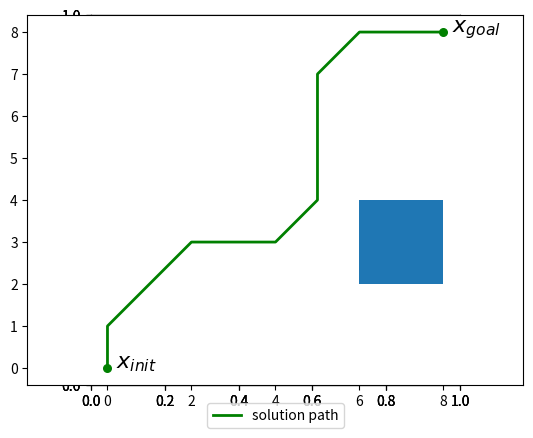

Recreate this plot in Python.
import numpy as np
import matplotlib.pyplot as plt
import matplotlib.patches as patches

# Represents a motion planning problem to be solved using A*
class AStar(object):

    def __init__(self, statespace_lo, statespace_hi, x_init, x_goal, occupancy, resolution=1):
        self.statespace_lo = statespace_lo         # state space lower bound (e.g., (-5, -5))
        self.statespace_hi = statespace_hi         # state space upper bound (e.g., (5, 5))
        self.occupancy = occupancy                 # occupancy grid
        self.resolution = resolution               # resolution of the discretization of state space (cell/m)
        self.x_init = self.snap_to_grid(x_init)    # initial state
        self.x_goal = self.snap_to_grid(x_goal)    # goal state

        self.closed_set = []    # the set containing the states that have been visited
        self.open_set = []      # the set containing the states that are condidate for future expension

        self.f_score = {}       # dictionary of the f score (estimated cost from start to goal passing through state)
        self.g_score = {}       # dictionary of the g score (cost-to-go from start to state)
        self.came_from = {}     # dictionary keeping track of each state's parent to reconstruct the path

        self.open_set.append(x_init)
        self.g_score[x_init] = 0
        self.f_score[x_init] = self.distance(x_init,x_goal)

        self.path = None        # the final path as a list of states

    # Checks if a give state is free, meaning it is inside the bounds of the map and
    # is not inside any obstacle
    # INPUT: (x)
    #          x - tuple state
    # OUTPUT: Boolean True/False
    def is_free(self, x):
        if x==self.x_init or x==self.x_goal:
            return True
        for dim in range(len(x)):
            if x[dim] < self.statespace_lo[dim]:
                return False
            if x[dim] >= self.statespace_hi[dim]:
                return False
        if not self.occupancy.is_free(x):
            return False
        return True

    # computes the euclidean distance between two states
    # INPUT: (x1, x2)
    #          x1 - first state tuple
    #          x2 - second state tuple
    # OUTPUT: Float euclidean distance
    def distance(self, x1, x2):
        return np.linalg.norm(np.array(x1)-np.array(x2))

    # returns the closest point on a discrete state grid
    # INPUT: (x)
    #          x - tuple state
    # OUTPUT: A tuple that represents the closest point to x on the discrete state grid
    def snap_to_grid(self, x):
        return (self.resolution*round(x[0]/self.resolution), self.resolution*round(x[1]/self.resolution))

    # gets the FREE neighbor states of a given state. Assumes a motion model
    # where we can move up, down, left, right, or along the diagonals by an
    # amount equal to self.resolution.
    # Use self.is_free in order to check if any given state is indeed free.
    # Use self.snap_to_grid (see above) to ensure that the neighbors you compute
    # are actually on the discrete grid, i.e., if you were to compute neighbors by
    # simply adding/subtracting self.resolution from x, numerical error could
    # creep in over the course of many additions and cause grid point equality
    # checks to fail. To remedy this, you should make sure that every neighbor is
    # snapped to the grid as it is computed.
    # INPUT: (x)
    #           x - tuple state
    # OUTPUT: List of neighbors that are free, as a list of TUPLES
    def get_neighbors(self, x):
        # TODO: fill me in!
        x0, y0 = x
        delta = self.resolution
        dx = [0., 0., -delta, delta, delta, delta, -delta, -delta]
        dy = [-delta, delta, 0., 0., -delta, delta, -delta, delta]
        
        neighbors = []
        for i in range(8):
            neighbor = self.snap_to_grid((x0+dx[i], y0+dy[i]))
            if self.is_free(neighbor):
                neighbors.append(neighbor)

        return neighbors


    # Gets the state in open_set that has the lowest f_score
    # INPUT: None
    # OUTPUT: A tuple, the state found in open_set that has the lowest f_score
    def find_best_f_score(self):
        return min(self.open_set, key=lambda x: self.f_score[x])

    # Use the came_from map to reconstruct a path from the initial location
    # to the goal location
    # INPUT: None
    # OUTPUT: A list of tuples, which is a list of the states that go from start to goal
    def reconstruct_path(self):
        path = [self.x_goal]
        current = path[-1]
        while current != self.x_init:
            path.append(self.came_from[current])
            current = path[-1]
        return list(reversed(path))

    # Plots the path found in self.path and the obstacles
    # INPUT: None
    # OUTPUT: None
    def plot_path(self):
        if not self.path:
            print('no path')
            return

        fig = plt.figure()

        self.occupancy.plot(fig.number)
        solution_path = np.array(self.path) * self.resolution
        plt.plot(solution_path[:,0],solution_path[:,1], color="green", linewidth=2, label="solution path", zorder=10)
        plt.scatter([self.x_init[0]*self.resolution, self.x_goal[0]*self.resolution], [self.x_init[1]*self.resolution, self.x_goal[1]*self.resolution], color="green", s=30, zorder=10)
        plt.annotate(r"$x_{init}$", np.array(self.x_init)*self.resolution + np.array([.2, 0]), fontsize=16)
        plt.annotate(r"$x_{goal}$", np.array(self.x_goal)*self.resolution + np.array([.2, 0]), fontsize=16)
        plt.legend(loc='upper center', bbox_to_anchor=(0.5, -0.03), fancybox=True, ncol=3)

        plt.axis('equal')
        plt.show()

    # Solves the planning problem using the A* search algorithm. It places
    # the solution as a list of of tuples (each representing a state) that go
    # from self.x_init to self.x_goal inside the variable self.path
    # INPUT: None
    # OUTPUT: Boolean, True if a solution from x_init to x_goal was found
    def solve(self):

        while len(self.open_set)>0:
            x_current = AStar.find_best_f_score(self)
            if x_current == self.x_goal:
                print('path reconstructed')
                self.path = AStar.reconstruct_path(self)
                return  AStar.reconstruct_path(self)
            self.open_set.remove(x_current)
            self.closed_set.append(x_current)
            
            for i in range(len(AStar.get_neighbors(self,x_current))):
                x_neigh = AStar.get_neighbors(self,x_current)
                if x_neigh[i] in self.closed_set:
                    continue
                tentative_g_score = self.g_score[x_current] + AStar.distance(self,x_current,x_neigh[i])
                if not x_neigh[i] in self.open_set:
                    self.open_set.append(x_neigh[i])
                elif tentative_g_score > self.g_score[x_neigh[i]]:
                    continue
                self.came_from[x_neigh[i]] = x_current
                self.g_score[x_neigh[i]] = tentative_g_score
                self.f_score[x_neigh[i]] = (tentative_g_score + AStar.distance(self,x_neigh[i],self.x_goal))  

        return False

# A 2D state space grid with a set of rectangular obstacles. The grid is fully deterministic
class DetOccupancyGrid2D(object):
    def __init__(self, width, height, obstacles):
        self.width = width
        self.height = height
        self.obstacles = obstacles

    def is_free(self, x):
        for obs in self.obstacles:
            inside = True
            for dim in range(len(x)):
                if x[dim] < obs[0][dim] or x[dim] > obs[1][dim]:
                    inside = False
                    break
            if inside:
                return False
        return True

    def plot(self, fig_num=0):
        fig = plt.figure(fig_num)
        for obs in self.obstacles:
            ax = fig.add_subplot(111, aspect='equal')
            ax.add_patch(
            patches.Rectangle(
            obs[0],
            obs[1][0]-obs[0][0],
            obs[1][1]-obs[0][1],))

### TESTING

# A simple example
width = 10
height = 10
x_init = (0,0)
x_goal = (8,8)
obstacles = [((6,6),(8,7)),((2,1),(4,2)),((2,4),(4,6)),((6,2),(8,4))]
occupancy = DetOccupancyGrid2D(width, height, obstacles)

astar = AStar((0, 0), (width, height), x_init, x_goal, occupancy)

if not astar.solve():
    print("No path found")
    exit(0)

astar.plot_path()

# A large random example
# width = 101
# height = 101
# num_obs = 15
# min_size = 5
# max_size = 25
# obs_corners_x = np.random.randint(0,width,num_obs)
# obs_corners_y = np.random.randint(0,height,num_obs)
# obs_lower_corners = np.vstack([obs_corners_x,obs_corners_y]).T
# obs_sizes = np.random.randint(min_size,max_size,(num_obs,2))
# obs_upper_corners = obs_lower_corners + obs_sizes
# obstacles = zip(obs_lower_corners,obs_upper_corners)
# occupancy = DetOccupancyGrid2D(width, height, obstacles)
# x_init = tuple(np.random.randint(0,width-2,2).tolist())
# x_goal = tuple(np.random.randint(0,height-2,2).tolist())
# while not (occupancy.is_free(x_init) and occupancy.is_free(x_goal)):
#     x_init = tuple(np.random.randint(0,width-2,2).tolist())
#     x_goal = tuple(np.random.randint(0,height-2,2).tolist())
